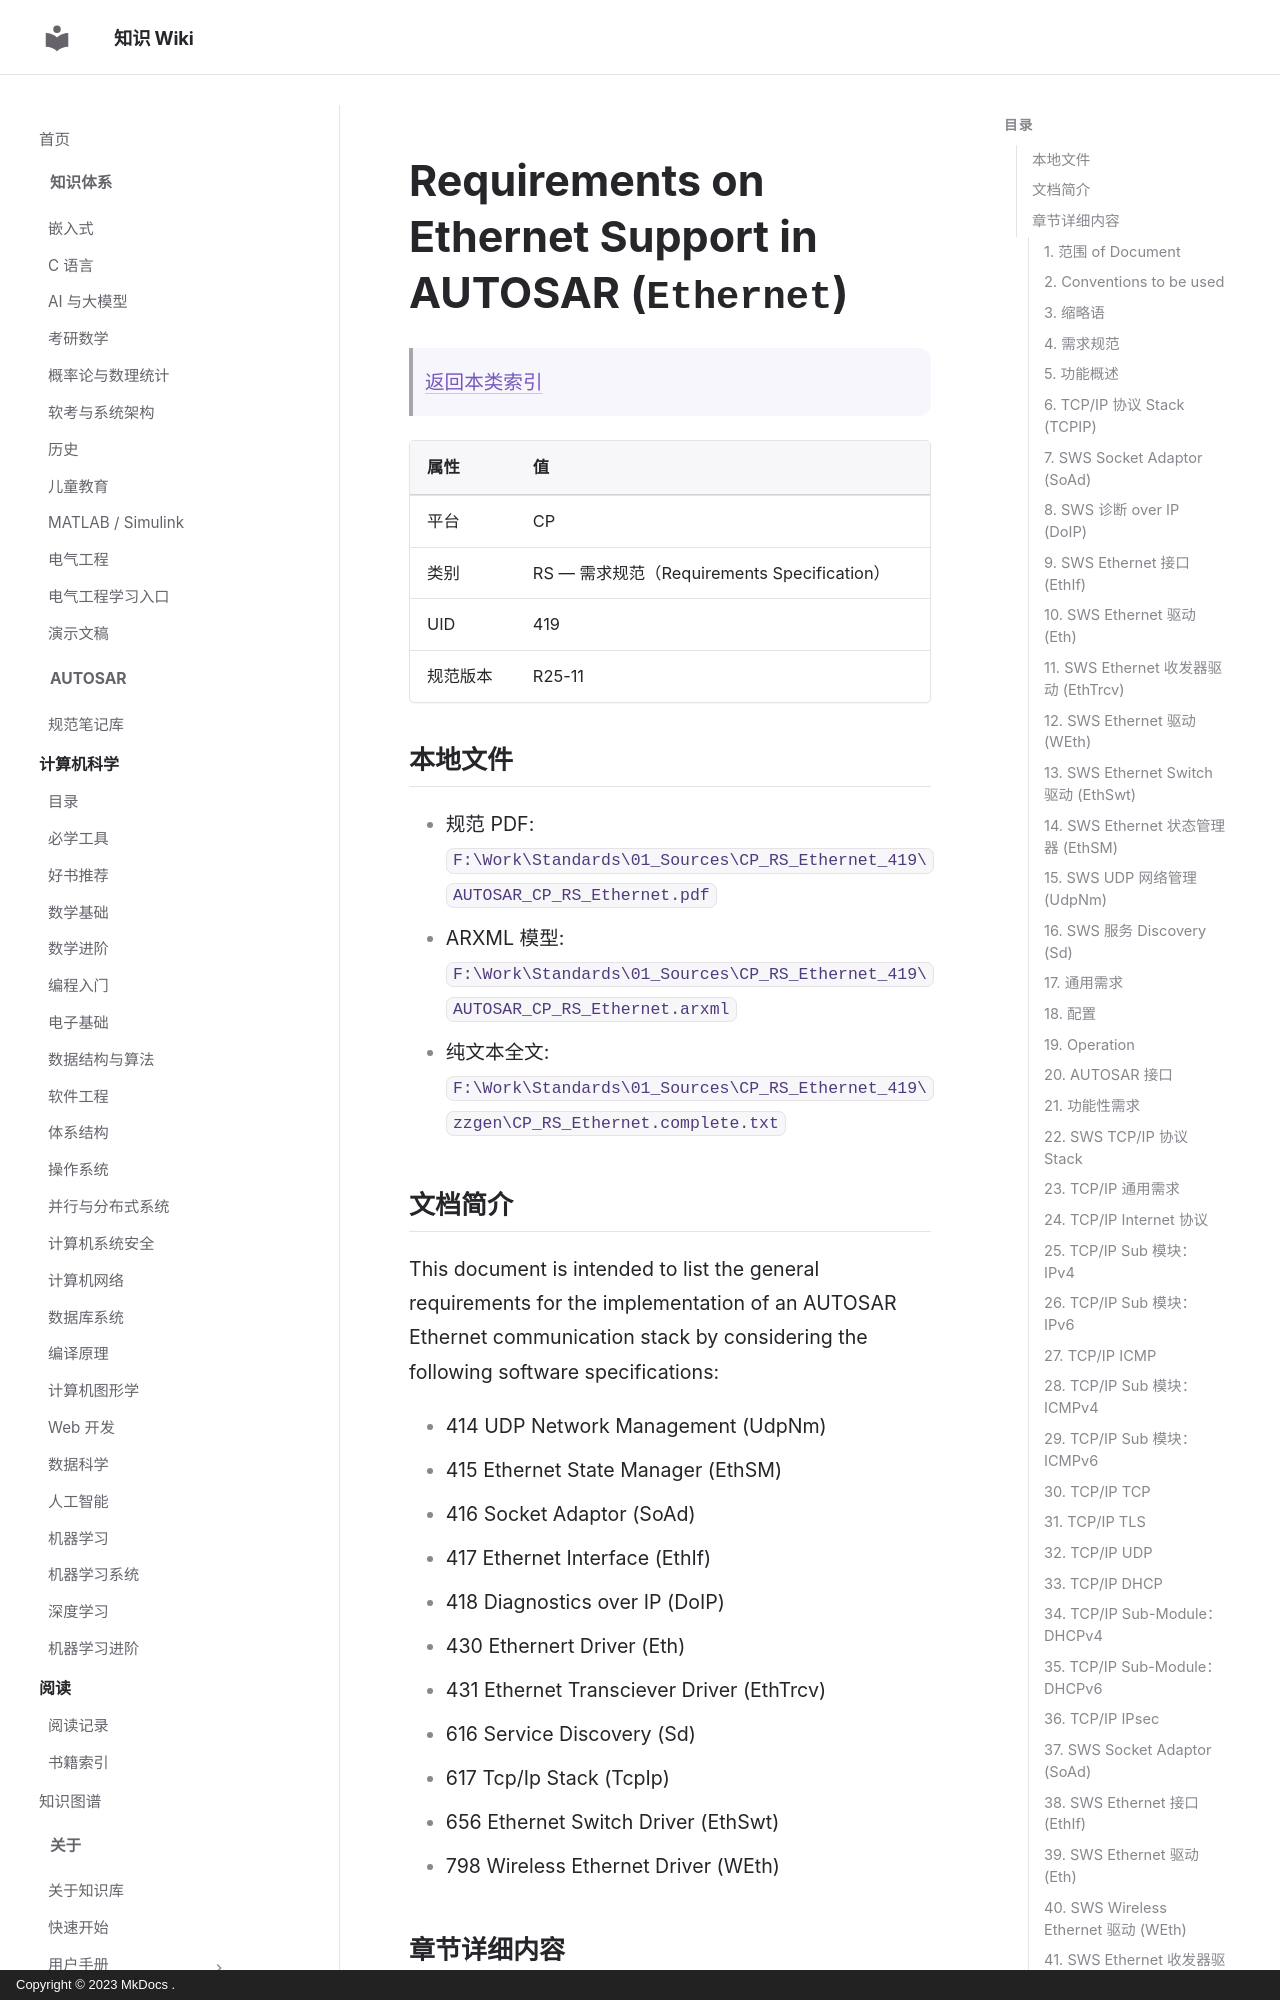

repository: ilikui/wiki · page: types/autosar/specs/CP/RS/Ethernet/index.html · generator: mkdocs · copyright: Copyright © 2023 MkDocs .

# Requirements on Ethernet Support in AUTOSAR (`Ethernet`)

> [返回本类索引](index.md)

| 属性 | 值 |
|---|---|
| 平台 | CP |
| 类别 | RS — 需求规范（Requirements Specification） |
| UID | 419 |
| 规范版本 | R25-11 |

## 本地文件

- 规范 PDF: `F:\Work\Standards\01_Sources\CP_RS_Ethernet_419\AUTOSAR_CP_RS_Ethernet.pdf`
- ARXML 模型: `F:\Work\Standards\01_Sources\CP_RS_Ethernet_419\AUTOSAR_CP_RS_Ethernet.arxml`
- 纯文本全文: `F:\Work\Standards\01_Sources\CP_RS_Ethernet_419\zzgen\CP_RS_Ethernet.complete.txt`

## 文档简介

This document is intended to list the general requirements for the implementation of an AUTOSAR Ethernet communication stack by considering the following software specifications:

* 414 UDP Network Management (UdpNm)
* 415 Ethernet State Manager (EthSM)
* 416 Socket Adaptor (SoAd)
* 417 Ethernet Interface (EthIf)
* 418 Diagnostics over IP (DoIP)
* 430 Ethernert Driver (Eth)
* 431 Ethernet Transciever Driver (EthTrcv)
* 616 Service Discovery (Sd)
* 617 Tcp/Ip Stack (TcpIp)
* 656 Ethernet Switch Driver (EthSwt)
* 798 Wireless Ethernet Driver (WEth)

## 章节详细内容

### 1. 范围 of Document
*原文标题：Scope of Document*

This document is intended to list the general requirements for the implementation of an AUTOSAR Ethernet communication stack by considering the following software specifications:

* 414 UDP Network Management (UdpNm)
* 415 Ethernet State Manager (EthSM)
* 416 Socket Adaptor (SoAd)
* 417 Ethernet Interface (EthIf)
* 418 Diagnostics over IP (DoIP)
* 430 Ethernert Driver (Eth)
* 431 Ethernet Transciever Driver (EthTrcv)
* 616 Service Discovery (Sd)
* 617 Tcp/Ip Stack (TcpIp)
* 656 Ethernet Switch Driver (EthSwt)
* 798 Wireless Ethernet Driver (WEth)
